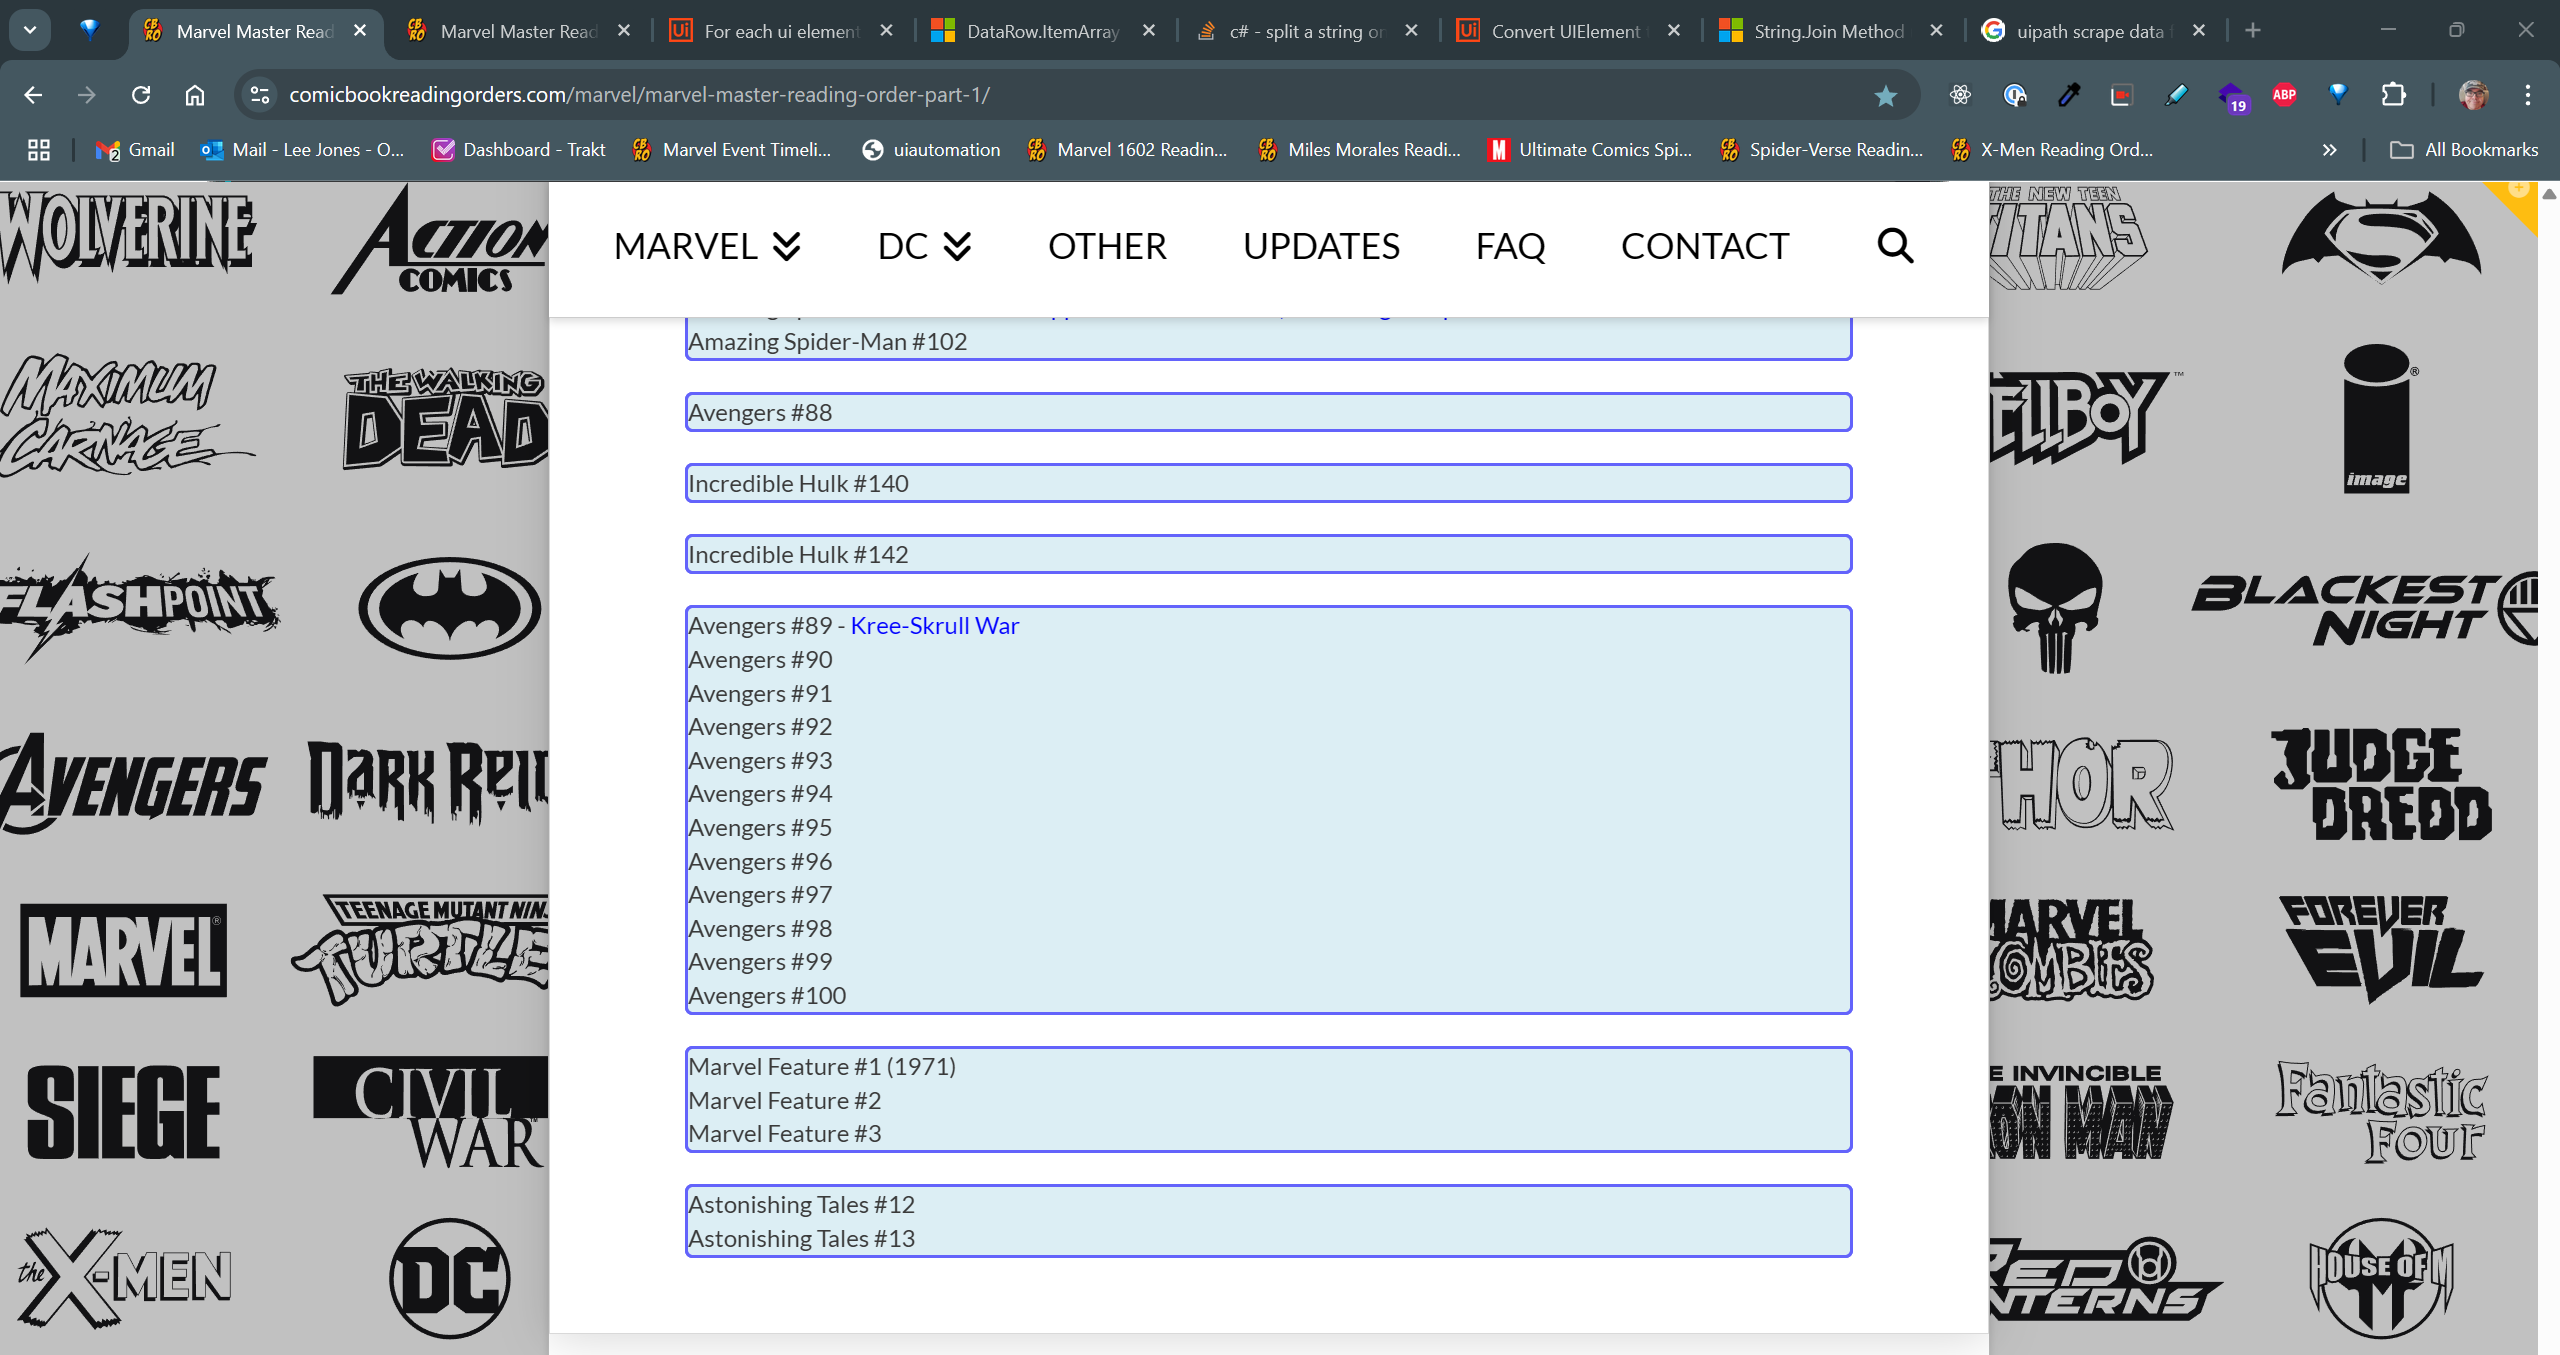
Workflow: Main

Step 1: For Each UI Element on the element in window 'Marvel Master Reading Order Part 1' (chrome.exe)
